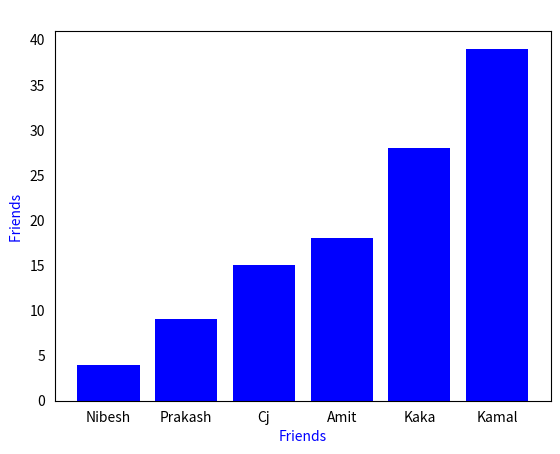

This chart was generated by the following Python code:
import matplotlib.pyplot as plt
import numpy as np


pos= np.arange(6)+0.5
names=['Nibesh', 'Prakash','Cj', 'Amit', 'Kaka', 'Kamal']

plt.bar(pos,(4,9,15,18,28,39),align="center",color='blue')

plt.tick_params('x',color='white')
plt.tick_params('y',color='white')

plt.title('Random Plots',color='w')
plt.xlabel('Friends',color='b')
plt.ylabel('Friends ',color='b')

plt.xticks(pos,names)


plt.show()
